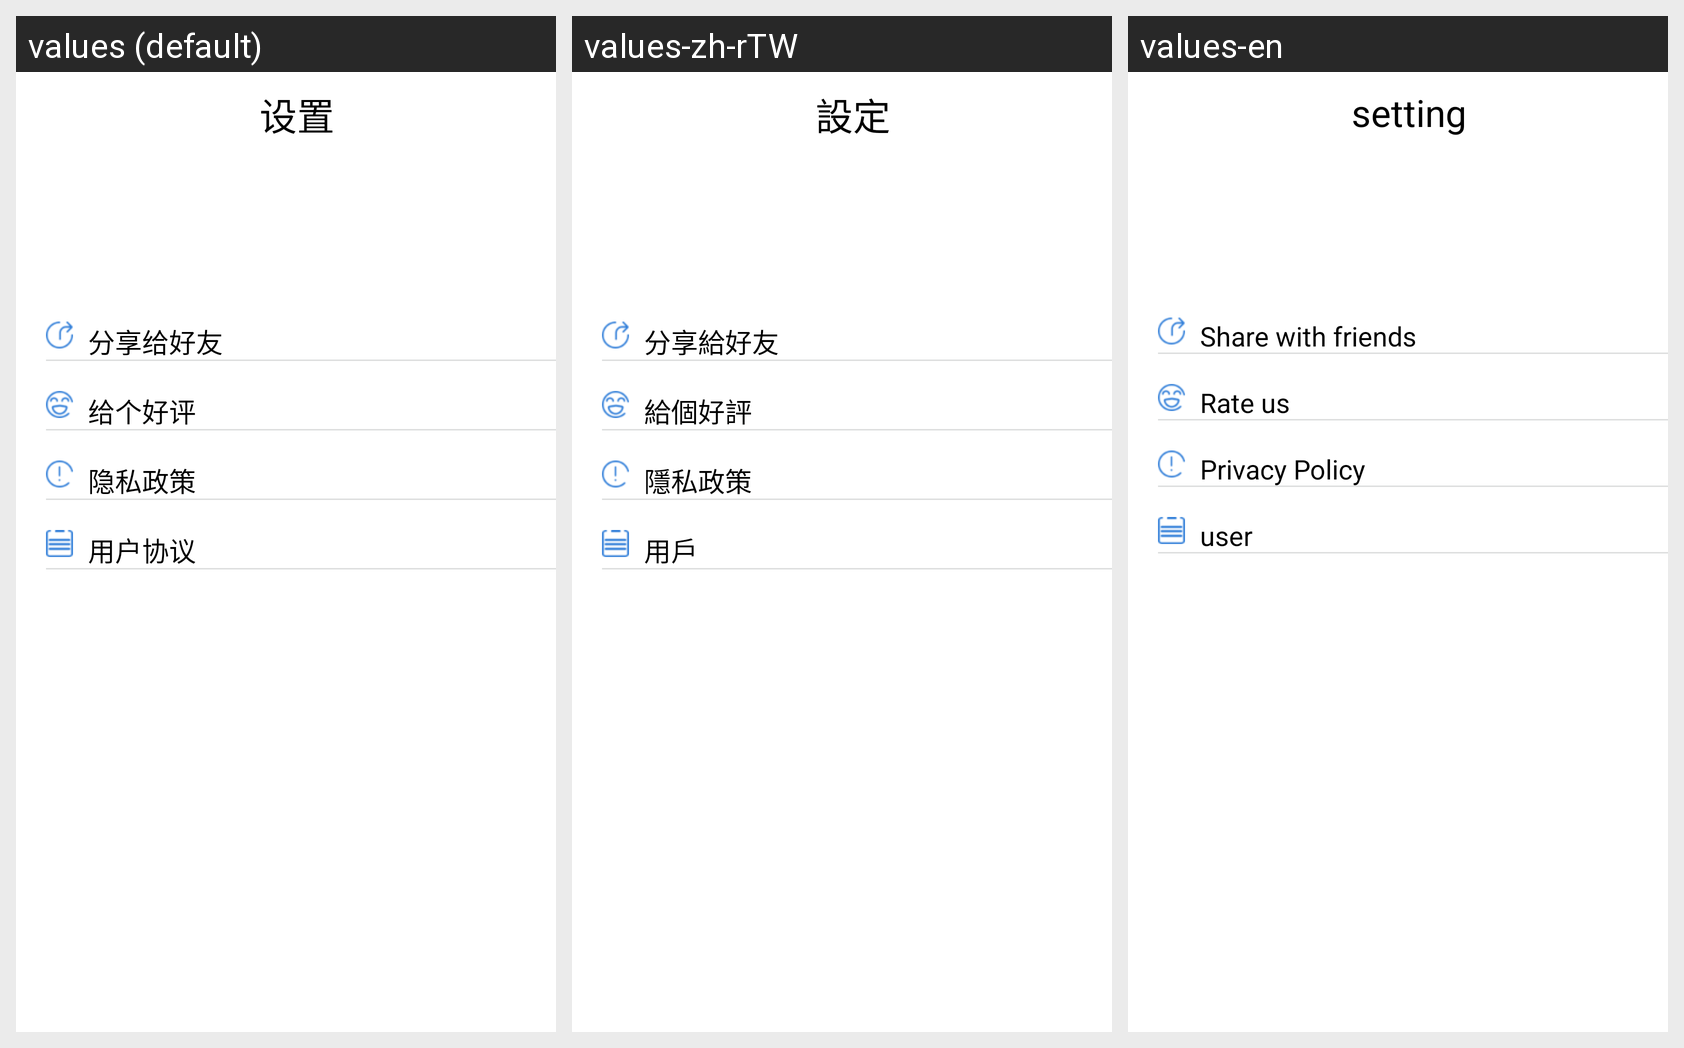

Strings drawn on this Android screen and how each of the app's shown locales translates them:
Android screen res/layout/fragment_setting.xml rendered under 3 locales, left to right: values (default), values-zh-rTW, values-en. Device: Nexus 5 (rendered at 1080×1920; each locale shown at half size, 540×960, under a caption strip naming it); theme AppThemeSplash.
Strings drawn on this screen, with the default value and each locale's value (text and hints the layout hard-codes, and strings that could not be matched under every locale, appear in the picture but are not listed):

setting
  values: 设置
  values-zh-rTW: 設定
  values-en: setting

Share_with_friends
  values: 分享给好友
  values-zh-rTW: 分享給好友
  values-en: Share with friends

Rate_us
  values: 给个好评
  values-zh-rTW: 給個好評
  values-en: Rate us

Privacy_Policy
  values: 隐私政策
  values-zh-rTW: 隱私政策
  values-en: Privacy Policy

user
  values: 用户协议
  values-zh-rTW: 用戶
  values-en: user
